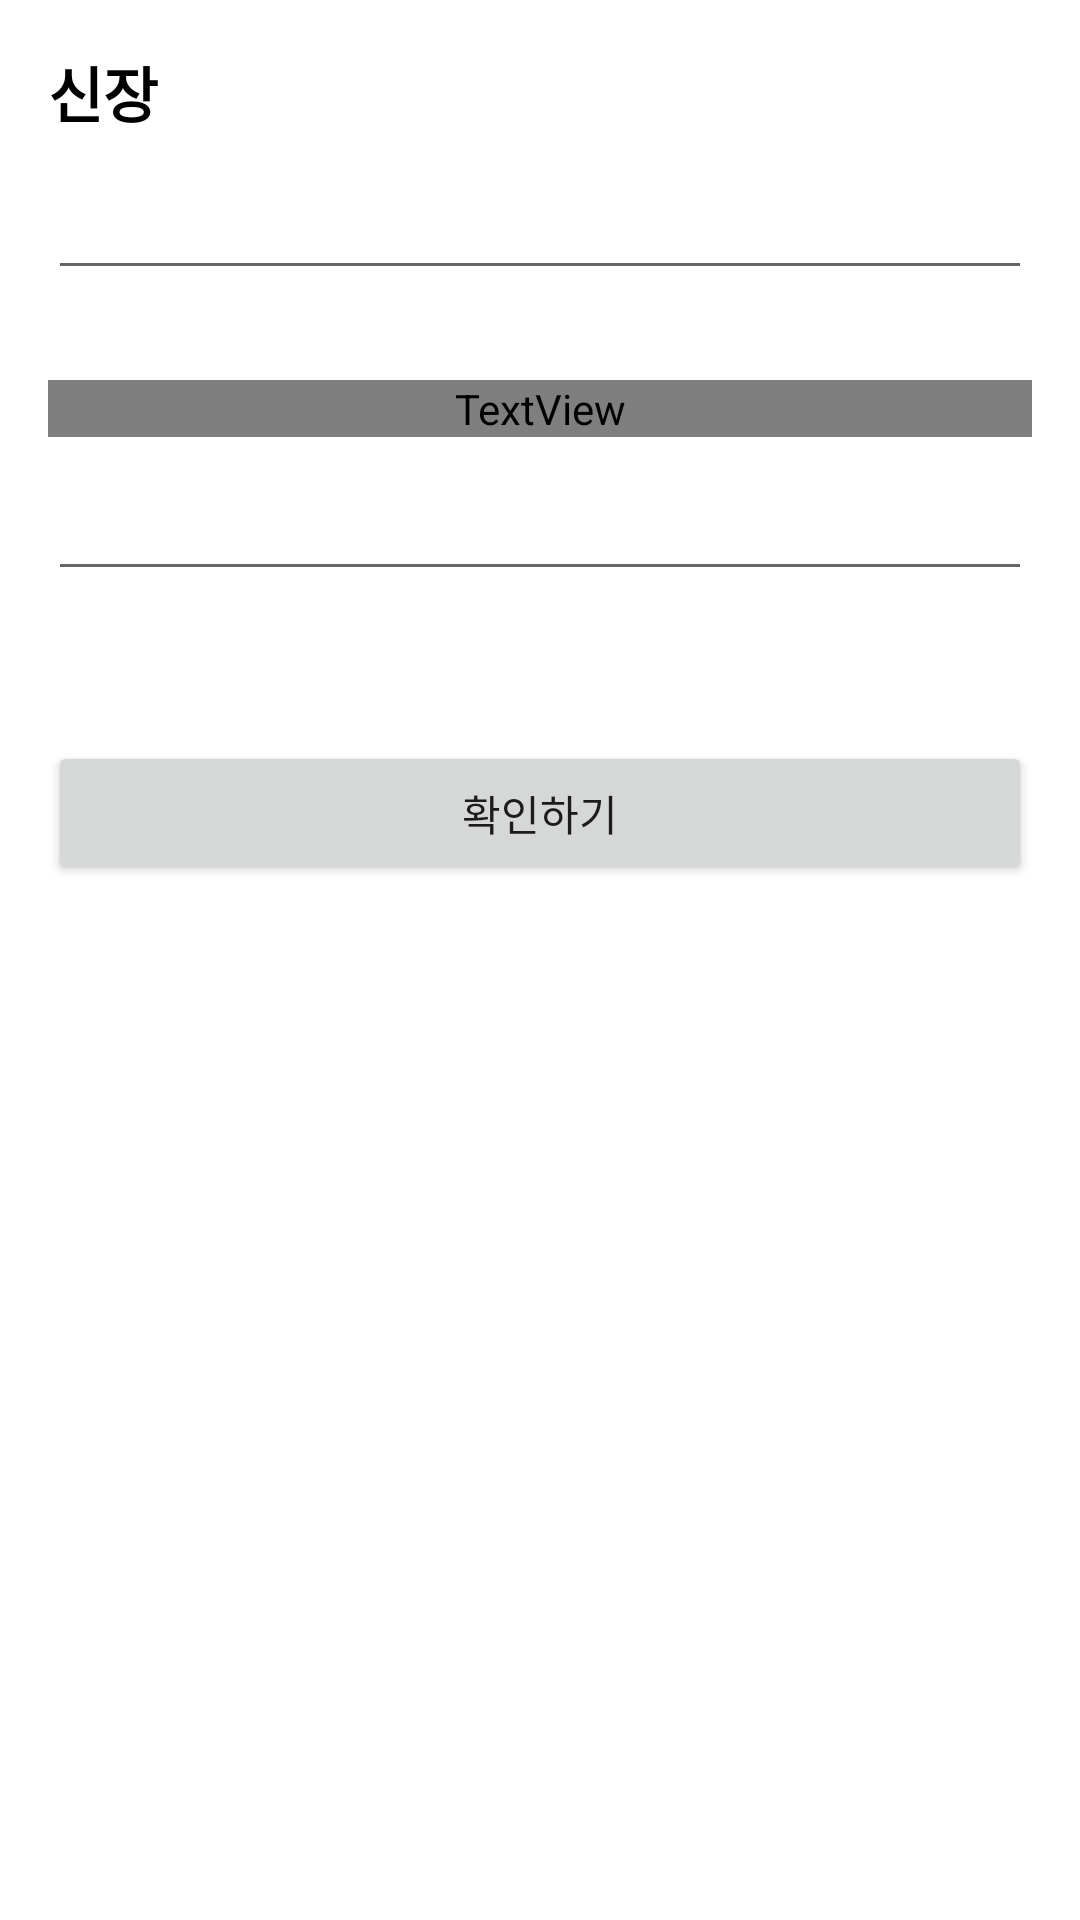

This screen was rendered from an Android layout file. Write that file and the resources it references.
<!-- AndroidManifest.xml: application theme Theme.Aopprat2chapter01 -->
<!-- res/layout/activity_main.xml -->
<?xml version="1.0" encoding="utf-8"?>
<LinearLayout xmlns:android="http://schemas.android.com/apk/res/android"
    xmlns:app="http://schemas.android.com/apk/res-auto"
    xmlns:tools="http://schemas.android.com/tools"
    android:layout_width="match_parent"
    android:layout_height="match_parent"
    android:orientation="vertical"
    android:padding="16dp"
    tools:context=".MainActivity">


    <TextView
        android:layout_width="match_parent"
        android:layout_height="wrap_content"
        android:text="@string/height"
        android:textColor="@color/black"
        android:textSize="20sp"
        android:textStyle="bold" />

    <EditText
        android:id="@+id/heightEditText"
        android:layout_width="match_parent"
        android:layout_height="wrap_content"
        android:layout_marginTop="10dp"
        android:inputType="number" />

    <TextView
        android:layout_width="match_parent"
        android:layout_height="wrap_content"
        android:layout_marginTop="30dp"
        android:text="@string/weight"
        android:textColor="@color/custom_black"
        android:textSize="20sp"
        android:textStyle="bold" />

    <EditText
        android:id="@+id/weightEditText"
        android:layout_width="match_parent"
        android:layout_height="wrap_content"
        android:layout_marginTop="10dp"
        android:inputType="number" />

    <Button
        android:id="@+id/resultButton"
        android:layout_width="match_parent"
        android:layout_height="wrap_content"
        android:layout_marginTop="50dp"
        android:text="확인하기" />

</LinearLayout>
<!-- resources referenced by this layout -->
<resources>
  <string name="height">신장</string>
  <string name="weight">체중</string>
  <style name="Theme.Aopprat2chapter01" parent="Theme.MaterialComponents.DayNight.DarkActionBar">
          
          <item name="colorPrimary">@color/purple_500</item>
          <item name="colorPrimaryVariant">@color/purple_700</item>
          <item name="colorOnPrimary">@color/white</item>
          
          <item name="colorSecondary">@color/teal_200</item>
          <item name="colorSecondaryVariant">@color/teal_700</item>
          <item name="colorOnSecondary">@color/black</item>
          
          <item name="android:statusBarColor" tools:targetApi="l">?attr/colorPrimaryVariant</item>
          
      </style>
  <!-- not gathered from this repository: default colours our renderer supplied (Android Studio template values) -->
  <color name="purple_500">#FF6200EE</color>
  <color name="purple_700">#FF3700B3</color>
  <color name="teal_200">#FF03DAC5</color>
  <color name="teal_700">#FF018786</color>
  <color name="black">#FF000000</color>
  <color name="white">#FFFFFFFF</color>
</resources>
